The GitHub repository jumanah18/ParallelComputing contains a labelled image folder "ParallelComputing" with 27 categories: Aeslea date, Ajwa date, Anbarah date, Asaliah date, Balah Halwah date, Barhi date, Barni Alais date, Date Halwah, East Rothana date, Galaxy Sukkari date, Khalas date, Labanh date, Mabroom date, Maktoomi date, Medjool date, Meftal Sukkari date, Nabt Ali date, Rabheah date, Reshedeh date, Sabbkah date, Safawi date, Saggae date, Sakhal date, Shalaby date, Sheshee date, Sukkary Ruttab date, Sullaj date. Examples follow, each with its label.

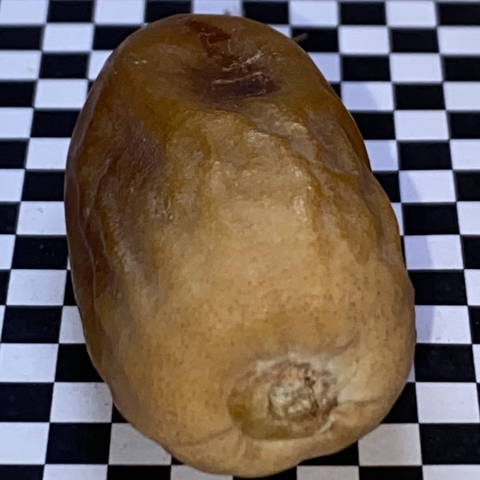
Label: Asaliah date

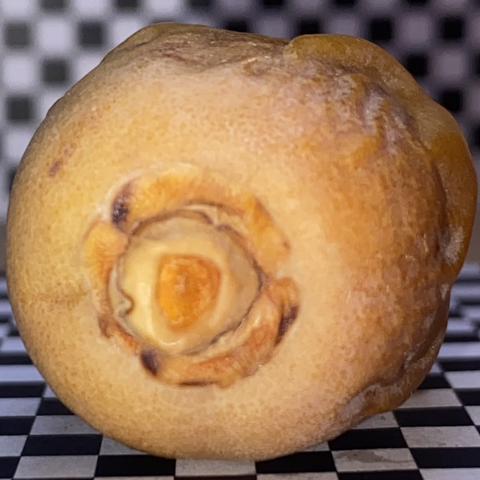
Label: East Rothana date

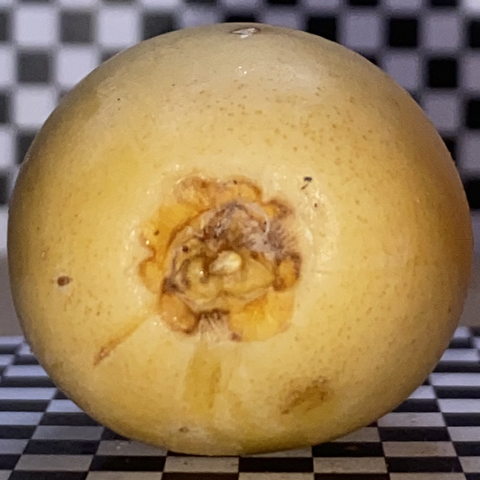
Label: Barhi date

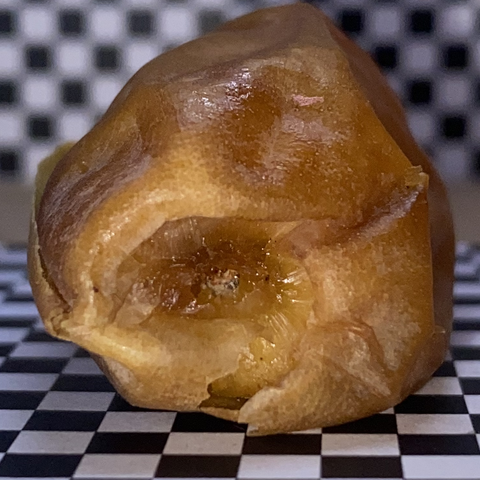
Label: Reshedeh date

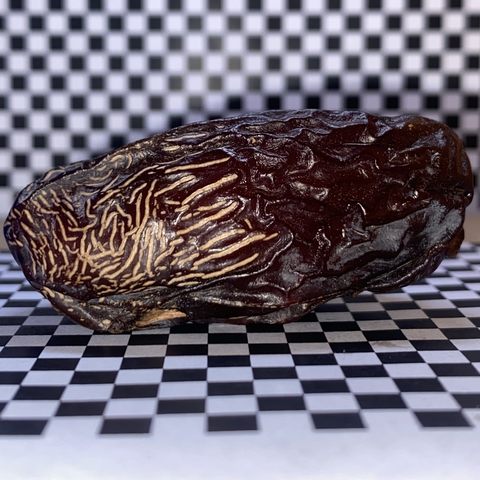
Label: Anbarah date

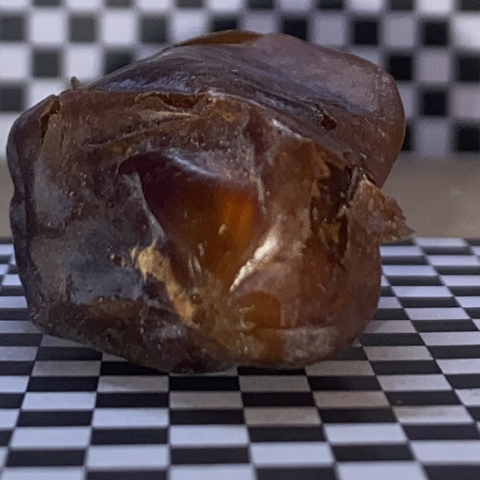
Label: Date Halwah
